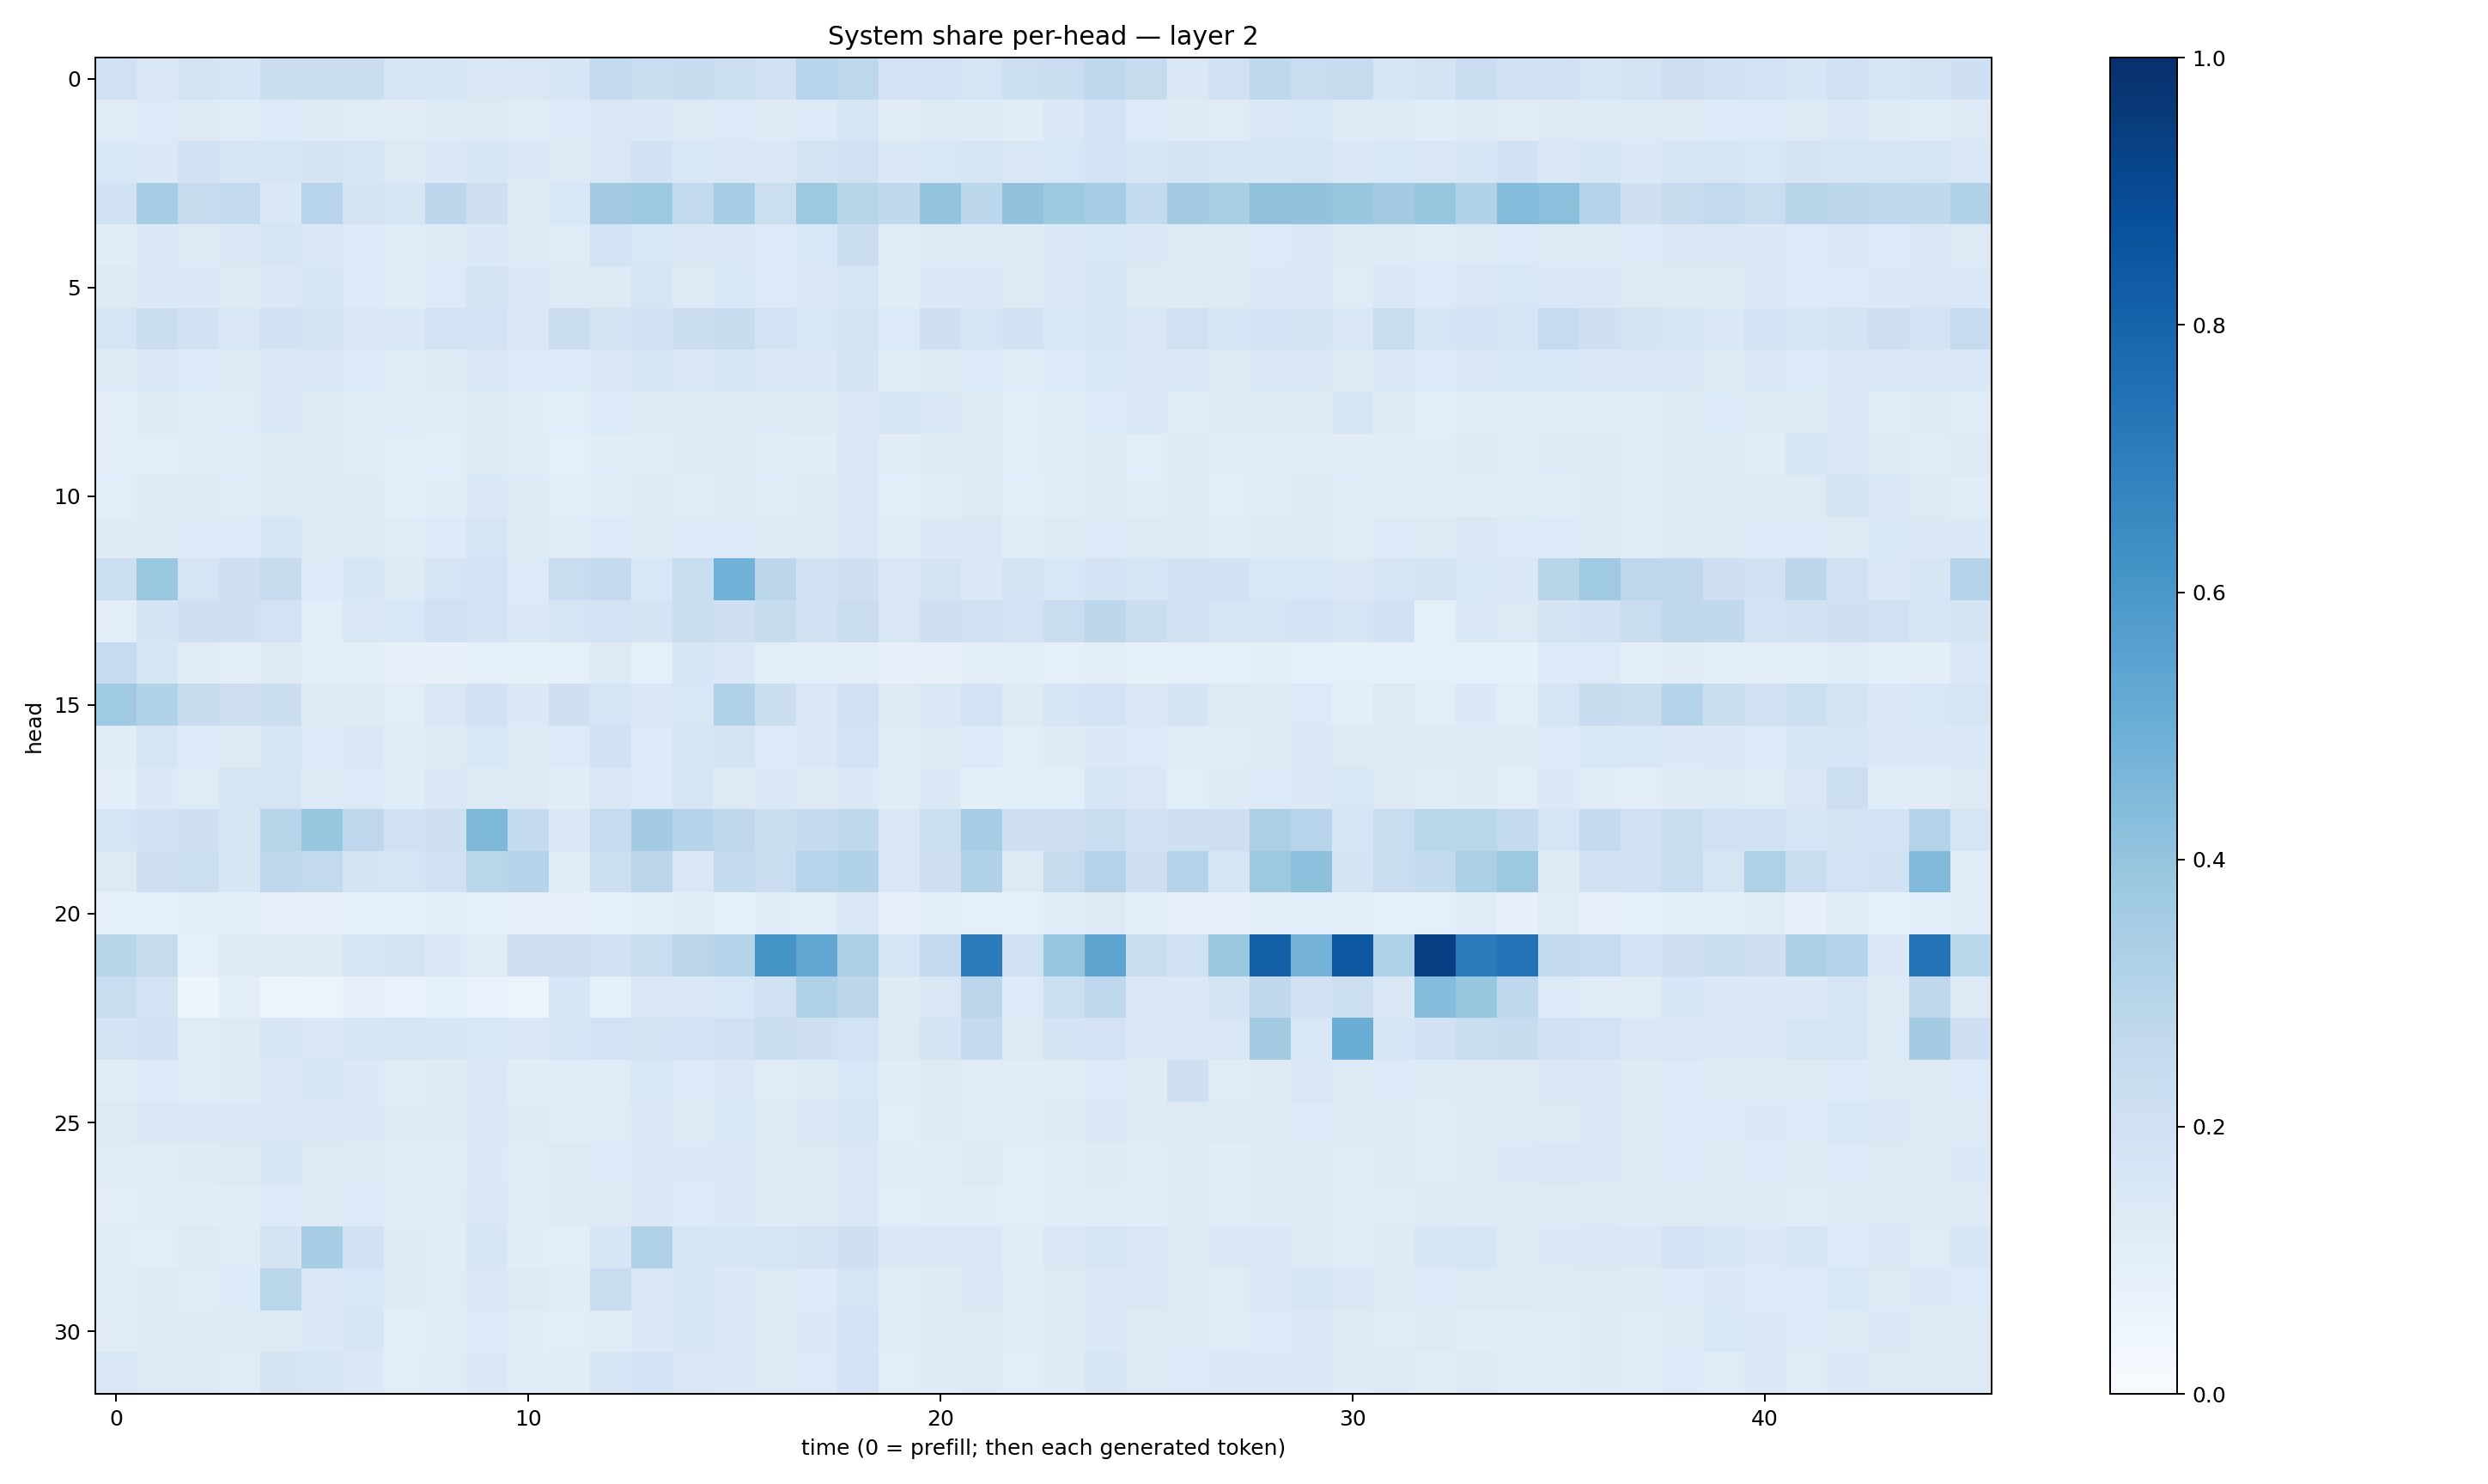

Values plotted in this chart, from the file beside it:
0.19572741, 0.14788686, 0.1764368, 0.16279116, 0.21937527, 0.2214937, 0.22425157, 0.17106846, 0.16352838, 0.145992, 0.14965339, 0.1579369, 0.2549405, 0.2337523, 0.23717442, 0.21642546, 0.1966267, 0.29529575, 0.27603012, 0.18212648, 0.18264437, 0.1658788, 0.2187002, 0.2300153
0.1174, 0.135, 0.1251, 0.1198, 0.133, 0.122, 0.1193, 0.1122, 0.1222, 0.1326, 0.1181, 0.1359, 0.1485, 0.141, 0.1324, 0.133, 0.1228, 0.136, 0.1717, 0.1126, 0.1231, 0.123, 0.1106, 0.1472
0.154, 0.1398, 0.1889, 0.1631, 0.1666, 0.1777, 0.1572, 0.1287, 0.1416, 0.1637, 0.1368, 0.1257, 0.1523, 0.194, 0.1535, 0.1462, 0.1464, 0.1792, 0.197, 0.1404, 0.1556, 0.165, 0.1493, 0.1557
0.1936, 0.3541, 0.2446, 0.255, 0.1464, 0.2948, 0.1761, 0.1612, 0.2792, 0.2148, 0.1246, 0.1539, 0.3625, 0.3721, 0.2584, 0.3493, 0.216, 0.3765, 0.2925, 0.2643, 0.3992, 0.2809, 0.4067, 0.3722
0.1139, 0.139, 0.1307, 0.1403, 0.1675, 0.1412, 0.1332, 0.1186, 0.1233, 0.1392, 0.1292, 0.1204, 0.1841, 0.1558, 0.1453, 0.1427, 0.1337, 0.1546, 0.2261, 0.1186, 0.1302, 0.1326, 0.1216, 0.137
0.1254, 0.1389, 0.1374, 0.13, 0.1414, 0.1625, 0.1354, 0.1161, 0.1358, 0.1752, 0.1438, 0.1301, 0.1319, 0.1675, 0.1318, 0.1524, 0.1336, 0.1472, 0.17, 0.1164, 0.1368, 0.1384, 0.128, 0.1435
0.1704, 0.2223, 0.1919, 0.1491, 0.1931, 0.1786, 0.1521, 0.1456, 0.1859, 0.182, 0.1468, 0.2241, 0.1784, 0.201, 0.221, 0.2387, 0.1799, 0.1535, 0.1774, 0.1364, 0.2104, 0.1679, 0.1876, 0.1525
0.1234, 0.1399, 0.1363, 0.1292, 0.1465, 0.1488, 0.135, 0.116, 0.1295, 0.1514, 0.1349, 0.1336, 0.1397, 0.1693, 0.1426, 0.157, 0.1402, 0.14, 0.1757, 0.1165, 0.1323, 0.1365, 0.1179, 0.1332
0.09793, 0.1245, 0.1205, 0.1177, 0.142, 0.1283, 0.119, 0.1203, 0.1169, 0.1276, 0.1127, 0.1058, 0.1338, 0.1279, 0.1263, 0.126, 0.1217, 0.1288, 0.1459, 0.1613, 0.1404, 0.1214, 0.1023, 0.1202
0.1035, 0.1064, 0.1145, 0.1122, 0.1269, 0.1231, 0.1179, 0.1034, 0.1068, 0.1306, 0.1096, 0.09276, 0.115, 0.1206, 0.1213, 0.1321, 0.1113, 0.1147, 0.1441, 0.1132, 0.1231, 0.1245, 0.1052, 0.1179
0.1065, 0.1277, 0.1282, 0.1179, 0.1304, 0.1312, 0.1213, 0.09851, 0.1115, 0.1375, 0.1213, 0.09849, 0.1127, 0.1316, 0.1195, 0.1297, 0.1151, 0.1274, 0.1485, 0.1068, 0.1144, 0.1259, 0.1065, 0.1168
0.1238, 0.1228, 0.1332, 0.1347, 0.1616, 0.1281, 0.1253, 0.1208, 0.133, 0.1704, 0.1214, 0.1161, 0.1332, 0.129, 0.1348, 0.133, 0.1235, 0.1284, 0.1449, 0.1117, 0.1372, 0.1427, 0.1136, 0.1263
0.2177, 0.3895, 0.1697, 0.2074, 0.2393, 0.1349, 0.163, 0.1254, 0.17, 0.1814, 0.1362, 0.228, 0.2536, 0.1546, 0.2305, 0.4858, 0.2791, 0.1951, 0.2094, 0.1415, 0.1733, 0.1369, 0.1796, 0.1528
0.105, 0.1737, 0.2038, 0.2063, 0.1797, 0.1075, 0.1427, 0.1538, 0.199, 0.1821, 0.1393, 0.1668, 0.1855, 0.172, 0.2195, 0.2061, 0.2419, 0.1975, 0.2269, 0.1504, 0.2097, 0.2021, 0.1812, 0.2293
0.2486, 0.16, 0.1097, 0.09424, 0.1221, 0.09957, 0.09507, 0.07097, 0.07453, 0.09216, 0.0849, 0.08919, 0.1251, 0.09266, 0.157, 0.1464, 0.1045, 0.09382, 0.09953, 0.08049, 0.08151, 0.1007, 0.09602, 0.08845
0.3698, 0.3154, 0.2402, 0.2134, 0.2206, 0.1264, 0.1222, 0.109, 0.1501, 0.1878, 0.1383, 0.2101, 0.1685, 0.1434, 0.1559, 0.3195, 0.219, 0.1474, 0.1987, 0.1239, 0.1441, 0.1854, 0.127, 0.1696
0.1154, 0.1685, 0.1366, 0.1319, 0.16, 0.1364, 0.1466, 0.1141, 0.1297, 0.1543, 0.1235, 0.1341, 0.1935, 0.1362, 0.1657, 0.1795, 0.1352, 0.1427, 0.1799, 0.1199, 0.1259, 0.1359, 0.1088, 0.1248
0.09612, 0.1373, 0.1193, 0.1702, 0.1657, 0.1258, 0.1349, 0.1146, 0.1447, 0.127, 0.1232, 0.1106, 0.1487, 0.1336, 0.1697, 0.1308, 0.1391, 0.1248, 0.1385, 0.1136, 0.14, 0.09972, 0.1087, 0.1082
0.1679, 0.1879, 0.2109, 0.1701, 0.2902, 0.3919, 0.2761, 0.1888, 0.204, 0.4541, 0.2568, 0.147, 0.2468, 0.356, 0.3006, 0.2745, 0.2206, 0.251, 0.2679, 0.1449, 0.2158, 0.3517, 0.2035, 0.2135
0.1301, 0.2148, 0.2187, 0.1589, 0.2662, 0.2588, 0.1774, 0.1703, 0.1976, 0.2862, 0.2987, 0.1135, 0.2158, 0.2848, 0.1498, 0.255, 0.2289, 0.2938, 0.3149, 0.1457, 0.2096, 0.3184, 0.1267, 0.2437
0.08993, 0.09165, 0.09596, 0.0961, 0.08159, 0.08198, 0.09158, 0.08821, 0.09923, 0.08533, 0.07415, 0.07966, 0.08486, 0.1048, 0.1117, 0.08442, 0.1155, 0.1035, 0.1426, 0.07544, 0.09536, 0.09196, 0.0864, 0.1155
0.2891, 0.2425, 0.09105, 0.13, 0.1275, 0.1219, 0.1717, 0.1785, 0.1385, 0.1204, 0.2131, 0.2058, 0.1896, 0.2292, 0.2815, 0.2977, 0.6154, 0.5325, 0.328, 0.1669, 0.2576, 0.7079, 0.2009, 0.3959
0.2305, 0.1859, 0.04905, 0.09503, 0.05631, 0.05211, 0.08172, 0.06975, 0.08673, 0.06995, 0.06245, 0.1591, 0.09365, 0.1515, 0.1477, 0.154, 0.1966, 0.3173, 0.2787, 0.123, 0.1488, 0.2845, 0.1332, 0.217
0.1731, 0.191, 0.1203, 0.1217, 0.1576, 0.1447, 0.1613, 0.1652, 0.1595, 0.1528, 0.1424, 0.162, 0.1805, 0.1786, 0.1801, 0.1984, 0.2281, 0.204, 0.1868, 0.1288, 0.1737, 0.2549, 0.1291, 0.1777
0.1133, 0.1346, 0.1179, 0.1222, 0.1437, 0.1618, 0.139, 0.1146, 0.1231, 0.1445, 0.1167, 0.1121, 0.1201, 0.1537, 0.1342, 0.1505, 0.1197, 0.1314, 0.1549, 0.1113, 0.1252, 0.1167, 0.11, 0.1207
0.1326, 0.1494, 0.1432, 0.1425, 0.148, 0.1467, 0.1383, 0.1215, 0.1249, 0.1509, 0.1228, 0.1097, 0.1207, 0.1483, 0.1256, 0.1556, 0.1276, 0.1424, 0.1715, 0.1031, 0.1225, 0.1198, 0.1156, 0.125
0.1182, 0.1199, 0.1234, 0.1258, 0.1563, 0.132, 0.1272, 0.1191, 0.1145, 0.1382, 0.1181, 0.1278, 0.1361, 0.1394, 0.14, 0.1457, 0.1313, 0.1262, 0.1513, 0.113, 0.1132, 0.1289, 0.1085, 0.1122
0.1034, 0.1168, 0.1111, 0.1163, 0.1367, 0.1315, 0.133, 0.1137, 0.1189, 0.1426, 0.12, 0.1222, 0.1326, 0.1421, 0.135, 0.1388, 0.122, 0.1321, 0.1412, 0.1074, 0.1146, 0.1137, 0.1037, 0.116
0.1149, 0.1086, 0.1282, 0.1173, 0.177, 0.3487, 0.1924, 0.1227, 0.1171, 0.1578, 0.1116, 0.1065, 0.1574, 0.3186, 0.1691, 0.1587, 0.1695, 0.1732, 0.207, 0.1406, 0.1434, 0.1479, 0.1155, 0.1421
0.1158, 0.1261, 0.12, 0.1343, 0.2886, 0.1491, 0.1531, 0.1224, 0.1202, 0.1418, 0.1255, 0.1154, 0.2317, 0.1496, 0.1633, 0.1398, 0.1262, 0.134, 0.1699, 0.1202, 0.1229, 0.1441, 0.1199, 0.1296
0.1096, 0.1304, 0.123, 0.1258, 0.13, 0.1371, 0.1583, 0.1091, 0.1161, 0.1344, 0.1111, 0.1077, 0.1209, 0.1402, 0.1639, 0.1426, 0.1237, 0.1374, 0.1859, 0.1119, 0.1243, 0.1313, 0.114, 0.1237
0.1495, 0.1292, 0.131, 0.1208, 0.176, 0.1683, 0.1405, 0.103, 0.1192, 0.1445, 0.117, 0.1127, 0.159, 0.1854, 0.1502, 0.1381, 0.1259, 0.1346, 0.1813, 0.1055, 0.1238, 0.1299, 0.1067, 0.1229
